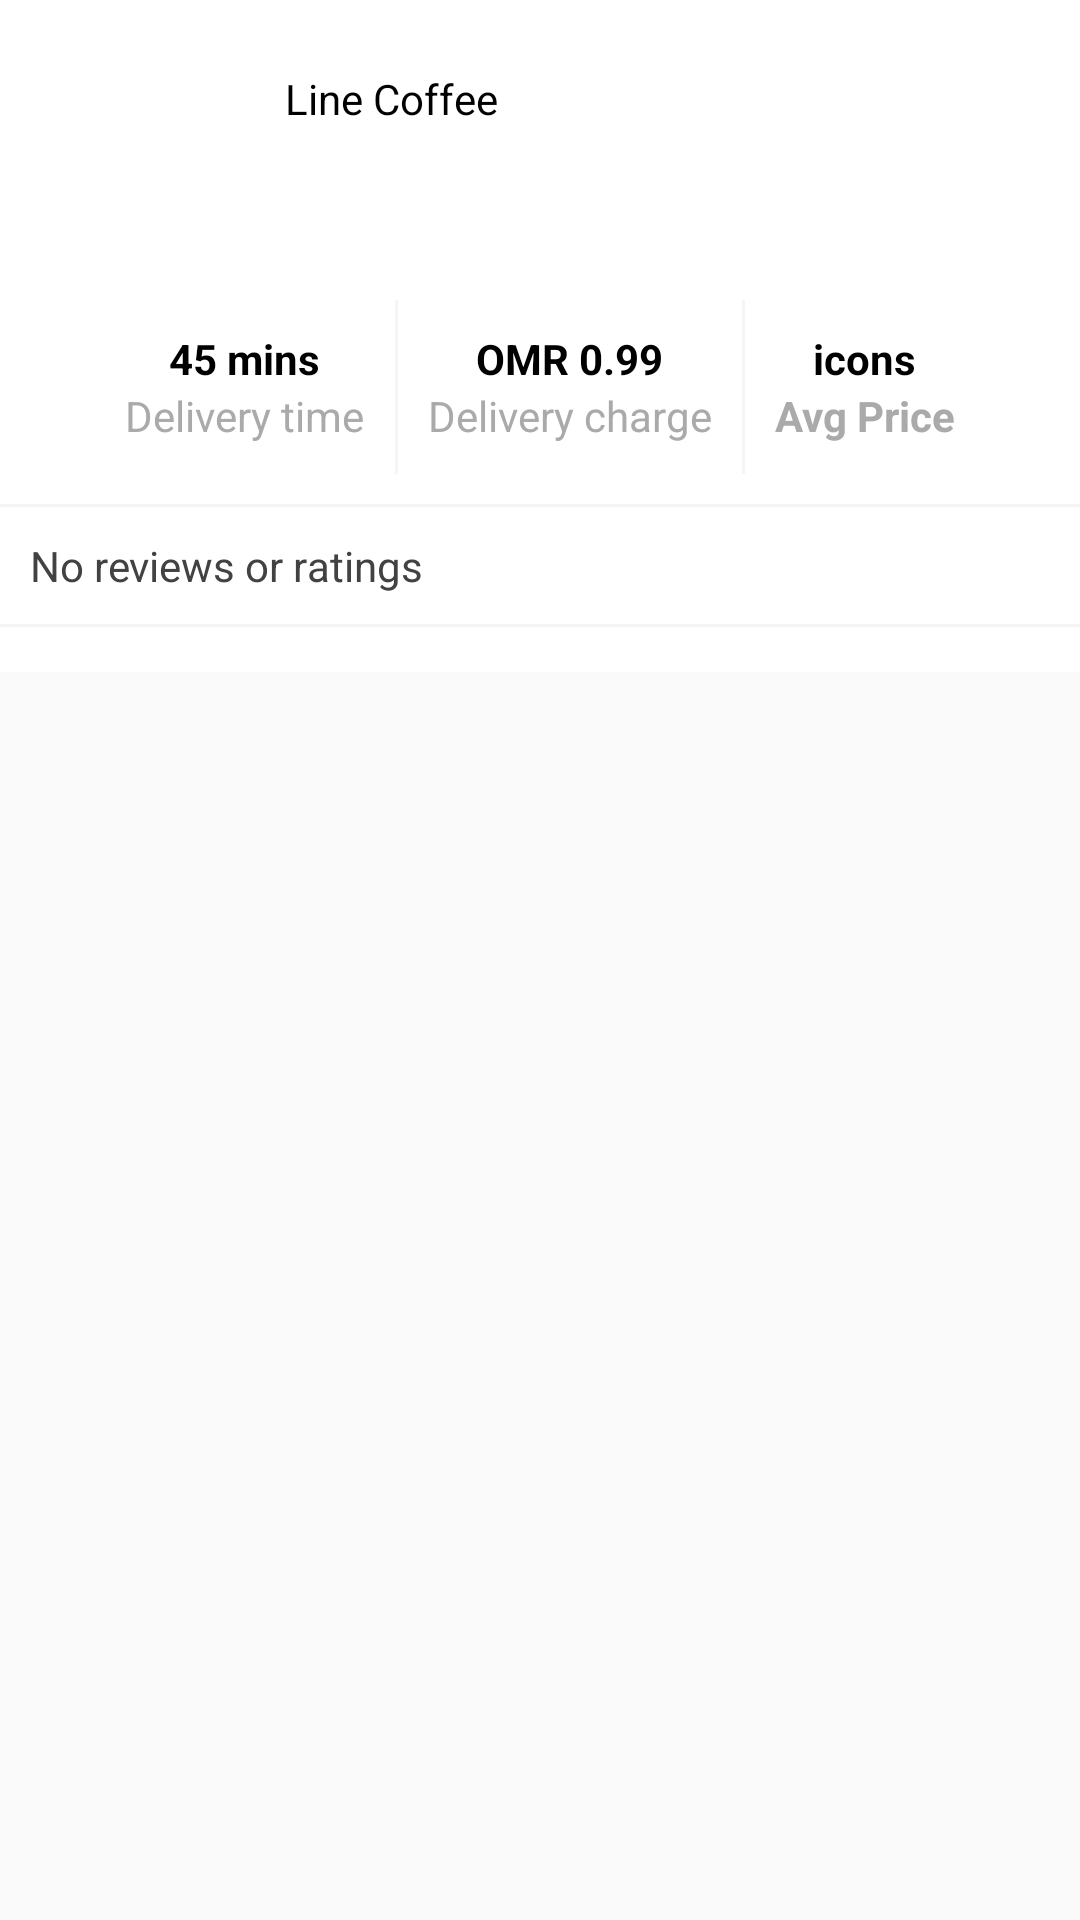

The Android layout XML behind this screen, and the referenced resources:
<!-- AndroidManifest.xml: application theme Theme.EcommerceDemo -->
<!-- res/layout/activity_main.xml -->
<?xml version="1.0" encoding="utf-8"?>
<androidx.coordinatorlayout.widget.CoordinatorLayout xmlns:android="http://schemas.android.com/apk/res/android"
    xmlns:app="http://schemas.android.com/apk/res-auto"
    xmlns:tools="http://schemas.android.com/tools"
    android:id="@+id/view_container"
    android:layout_width="match_parent"
    android:layout_height="match_parent"
    tools:ignore="rtlHardcoded">

    <com.google.android.material.appbar.AppBarLayout
        android:id="@+id/app_bar"
        android:layout_width="match_parent"
        android:layout_height="224dp"
        android:theme="@style/ThemeOverlay.AppCompat.Dark.ActionBar"
        app:layout_behavior="com.google.android.material.appbar.AppBarLayout$Behavior">

        <com.google.android.material.appbar.CollapsingToolbarLayout
            android:layout_width="match_parent"
            android:layout_height="match_parent"
            app:contentScrim="@android:color/transparent"
            app:layout_scrollFlags="scroll|exitUntilCollapsed"
            app:statusBarScrim="@android:color/transparent"
            app:titleEnabled="false">

            <androidx.appcompat.widget.Toolbar
                android:id="@+id/toolbar"
                android:layout_width="match_parent"
                android:layout_height="?android:attr/actionBarSize"
                app:layout_collapseMode="pin"
                app:popupTheme="@style/ThemeOverlay.AppCompat.Light"/>

            <LinearLayout
                android:layout_width="match_parent"
                android:layout_height="?android:attr/actionBarSize"
                android:gravity="center_vertical"
                android:orientation="horizontal"
                app:layout_collapseMode="parallax"
                app:layout_collapseParallaxMultiplier="1">

                <TextView
                    android:id="@+id/toolbar_title"
                    style="@style/TextAppearance.Widget.AppCompat.Toolbar.Title"
                    android:layout_width="match_parent"
                    android:layout_height="match_parent"
                    android:gravity="center_vertical|start"
                    android:textColor="@color/black"
                    android:textAlignment="viewStart"/>
            </LinearLayout>
            <LinearLayout
                android:layout_width="match_parent"
                android:orientation="vertical"
                app:layout_collapseMode="parallax"
                app:layout_collapseParallaxMultiplier="1"
                android:layout_height="wrap_content">

                <LinearLayout
                    android:layout_width="match_parent"
                    android:orientation="horizontal"
                    android:layout_height="wrap_content">
                <ImageView
                    android:id="@+id/expandedImage"
                    android:layout_width="80dp"
                    android:layout_height="80dp"
                    android:layout_margin="5dp"
                    app:layout_collapseMode="none"
                    android:scaleType="centerCrop"
                    android:src="@drawable/ic_launcher_background" />

                <TextView
                    android:id="@+id/textView_title"
                    android:layout_width="wrap_content"
                    android:layout_height="?android:attr/actionBarSize"
                    android:ellipsize="end"
                    android:gravity="center_vertical|start"
                    android:maxLines="1"
                    android:layout_marginLeft="10dp"
                    android:text="Line Coffee"
                    android:textAlignment="viewStart"
                    android:textColor="@color/black"
                    android:layout_margin="5dp"
                    app:layout_constraintBottom_toBottomOf="@+id/expandedImage"
                    app:layout_constraintEnd_toEndOf="@+id/expandedImage"
                    app:layout_constraintStart_toStartOf="@+id/expandedImage"
                    app:layout_constraintTop_toTopOf="@+id/expandedImage"/>
                </LinearLayout>
            <LinearLayout
                android:layout_width="match_parent"
                android:layout_height="wrap_content"
                android:gravity="center"
                android:padding="10dp"
                android:orientation="horizontal">
                <LinearLayout
                    android:layout_width="wrap_content"
                    android:layout_height="wrap_content"
                    android:padding="10dp"
                    android:gravity="center"
                    android:orientation="vertical">
                    <TextView
                        android:layout_width="wrap_content"
                        android:textStyle="bold"
                        android:textColor="@color/black"
                        android:layout_height="wrap_content"
                        android:text="45 mins"/>
                    <TextView
                        android:layout_width="wrap_content"
                        android:layout_height="wrap_content"
                        android:textColor="@color/dark_grey"
                        android:text="Delivery time"/>
                </LinearLayout>
                <View
                    android:layout_width="1dp"
                    android:background="@color/grey"
                    android:padding="10dp"
                    android:layout_height="match_parent"/>
                <LinearLayout
                    android:layout_width="wrap_content"
                    android:layout_height="wrap_content"
                    android:padding="10dp"
                    android:gravity="center"
                    android:orientation="vertical">
                    <TextView
                        android:layout_width="wrap_content"
                        android:textStyle="bold"
                        android:textColor="@color/black"
                        android:layout_height="wrap_content"
                        android:text="OMR 0.99"/>
                    <TextView
                        android:layout_width="wrap_content"
                        android:layout_height="wrap_content"
                        android:textColor="@color/dark_grey"
                        android:text="Delivery charge"/>
                </LinearLayout>
                <View
                    android:layout_width="1dp"
                    android:background="@color/grey"
                    android:padding="10dp"
                    android:layout_height="match_parent"/>
                <LinearLayout
                    android:layout_width="wrap_content"
                    android:layout_height="wrap_content"
                    android:padding="10dp"
                    android:gravity="center"
                    android:orientation="vertical">
                    <TextView
                        android:layout_width="wrap_content"
                        android:textStyle="bold"
                        android:textColor="@color/black"
                        android:layout_height="wrap_content"
                        android:text="icons"/>
                    <TextView
                        android:layout_width="wrap_content"
                        android:textStyle="bold"
                        android:layout_height="wrap_content"
                        android:textColor="@color/dark_grey"
                        android:text="Avg Price"/>
                </LinearLayout>
            </LinearLayout>
                <View
                    android:layout_width="match_parent"
                    android:background="@color/grey"
                    android:padding="10dp"
                    android:layout_height="1dp"/>
                <TextView
                    android:layout_width="wrap_content"
                    android:layout_height="wrap_content"
                    android:padding="10dp"
                    android:textColor="@color/cardview_dark_background"
                    android:text="No reviews or ratings"/>
                <View
                    android:layout_width="match_parent"
                    android:background="@color/grey"
                    android:padding="10dp"
                    android:layout_height="1dp"/>
            <EditText
                android:id="@+id/sv_searchContent"
                android:layout_width="match_parent"
                android:layout_height="wrap_content"
                android:padding="15dp"
                android:textColor="@color/black"
                android:textColorHint="@color/cardview_dark_background"
                android:background="@color/grey"
                android:hint="Search for menu item"
                android:layout_margin="10dp" />
            </LinearLayout>
        </com.google.android.material.appbar.CollapsingToolbarLayout>
    </com.google.android.material.appbar.AppBarLayout>
    <LinearLayout
        android:layout_width="match_parent"
        app:layout_behavior="@string/appbar_scrolling_view_behavior"
        app:layout_collapseMode="pin"
        android:orientation="vertical"
        android:layout_height="match_parent">
    <com.google.android.material.tabs.TabLayout
        android:id="@+id/tabs"
        android:layout_width="match_parent"
        android:layout_height="wrap_content"
        app:tabIndicatorColor="#000000"
        app:tabIndicatorFullWidth="false"
        app:tabIndicatorHeight="2dp"
        app:tabMode="scrollable"
        app:tabSelectedTextColor="#000000"
        app:layout_collapseMode="pin"
        app:tabTextColor="#a3a3a4" />

    <androidx.recyclerview.widget.RecyclerView
        android:id="@+id/rv_list"
        android:layout_marginTop="20dp"
        android:layout_width="match_parent"
        android:layout_height="match_parent"
        app:layout_behavior="@string/appbar_scrolling_view_behavior"
        tools:listitem="@layout/row_recyclerview"/>
    </LinearLayout>
</androidx.coordinatorlayout.widget.CoordinatorLayout>
<!-- res/layout/row_recyclerview.xml (included above) -->
<?xml version="1.0" encoding="utf-8"?>
<LinearLayout
    xmlns:android="http://schemas.android.com/apk/res/android"
    xmlns:app="http://schemas.android.com/apk/res-auto"
    xmlns:tools="http://schemas.android.com/tools"
    android:layout_width="match_parent"
    android:orientation="horizontal"
    android:padding="10dp"
    android:layout_height="wrap_content">

    <ImageView
        android:id="@+id/imgv_restroPic"
        android:layout_width="80dp"
        android:layout_height="80dp"
        android:scaleType="fitXY"
        android:src="@drawable/ic_launcher_background"
        app:layout_constraintLeft_toLeftOf="parent"
        tools:ignore="MissingConstraints" />

    <LinearLayout
        android:layout_width="wrap_content"
        android:layout_weight="1"
        android:layout_marginLeft="10dp"
        android:layout_height="wrap_content"
        android:orientation="vertical">

    <TextView
        android:id="@+id/tv_restrotitle"
        android:layout_width="wrap_content"
        android:layout_height="wrap_content"
        android:text="Item"
        android:textStyle="bold"
        tools:ignore="MissingConstraints" />

    <TextView
        android:id="@+id/tv_subtitle"
        android:layout_width="wrap_content"
        android:layout_height="wrap_content"
        android:textStyle="bold"
        android:text="OMR 1.45" />

        <TextView
            android:id="@+id/tv_subtitle2"
            android:layout_width="wrap_content"
            android:layout_weight="1"
            android:layout_height="wrap_content"
            android:textColor="@color/dark_grey"
            android:text="Served with labna,Grilled Zaater, Spicy soup." />
    </LinearLayout>
    <LinearLayout
        android:layout_width="wrap_content"
        android:layout_height="wrap_content"
        android:gravity="center"
        android:orientation="vertical">

        <TextView
            android:layout_width="80dp"
            android:layout_height="wrap_content"
            android:text="Add"
            android:padding="10dp"
            android:gravity="center"
            android:textStyle="bold"
            android:background="@drawable/bg_add"
            android:textColor="@color/orange"
            tools:ignore="MissingConstraints" />

        <TextView
            android:layout_width="wrap_content"
            android:layout_height="wrap_content"
            android:padding="5dp"
            android:text="customizable"
            android:textSize="10sp"/>
    </LinearLayout>


</LinearLayout>
<!-- resources referenced by this layout -->
<resources>
  <color name="black">#FF000000</color>
  <color name="dark_grey">#AAA</color>
  <color name="grey">#F5F5F5</color>
  <color name="orange">#F44336</color>
  <!-- drawable bg_add (drawable) -->
  <?xml version="1.0" encoding="utf-8"?>
  <shape xmlns:android="http://schemas.android.com/apk/res/android" android:id="@+id/listview_background_shape">
      <stroke android:width="2dp" android:color="#888A8A" />
      <padding android:left="2dp"
          android:top="2dp"
          android:right="2dp"
          android:bottom="2dp" />
      <corners android:radius="5dp" />
      <solid android:color="#ffffffff" />
  </shape>
  <style name="Theme.EcommerceDemo" parent="Theme.AppCompat.Light.NoActionBar">
          
          <item name="colorPrimary">@color/white</item>
          <item name="colorPrimaryVariant">@color/white</item>
          <item name="colorOnPrimary">@color/white</item>
          
          <item name="colorSecondary">@color/teal_200</item>
          <item name="colorSecondaryVariant">@color/teal_700</item>
          <item name="colorOnSecondary">@color/black</item>
          
          <item name="android:statusBarColor" tools:targetApi="l">?attr/colorPrimaryVariant</item>
          
      </style>
  <color name="white">#FFFFFFFF</color>
  <color name="teal_200">#FF03DAC5</color>
  <color name="teal_700">#FF018786</color>
</resources>
